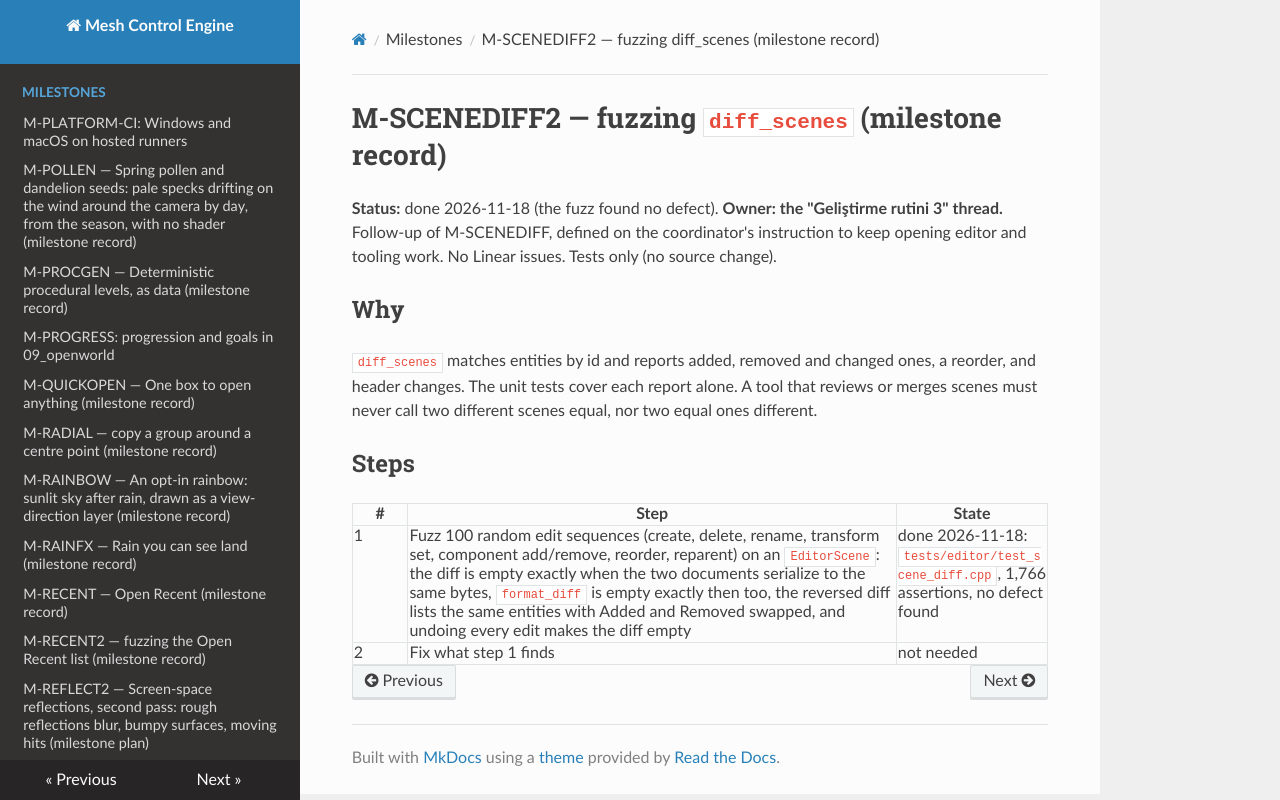

repository: sberkan09/mesh_control_engine · page: milestones/M-SCENEDIFF2/index.html · generator: mkdocs

# M-SCENEDIFF2 — fuzzing `diff_scenes` (milestone record)

**Status:** done 2026-11-18 (the fuzz found no defect). **Owner: the "Geliştirme rutini 3" thread.** Follow-up of M-SCENEDIFF, defined on
the coordinator's instruction to keep opening editor and tooling work. No Linear issues. Tests only (no source change).

## Why

`diff_scenes` matches entities by id and reports added, removed and changed ones, a reorder, and header changes. The unit tests cover
each report alone. A tool that reviews or merges scenes must never call two different scenes equal, nor two equal ones different.

## Steps

| # | Step | State |
|---|---|---|
| 1 | Fuzz 100 random edit sequences (create, delete, rename, transform set, component add/remove, reorder, reparent) on an `EditorScene`: the diff is empty exactly when the two documents serialize to the same bytes, `format_diff` is empty exactly then too, the reversed diff lists the same entities with Added and Removed swapped, and undoing every edit makes the diff empty | done 2026-11-18: `tests/editor/test_scene_diff.cpp`, 1,766 assertions, no defect found |
| 2 | Fix what step 1 finds | not needed |
